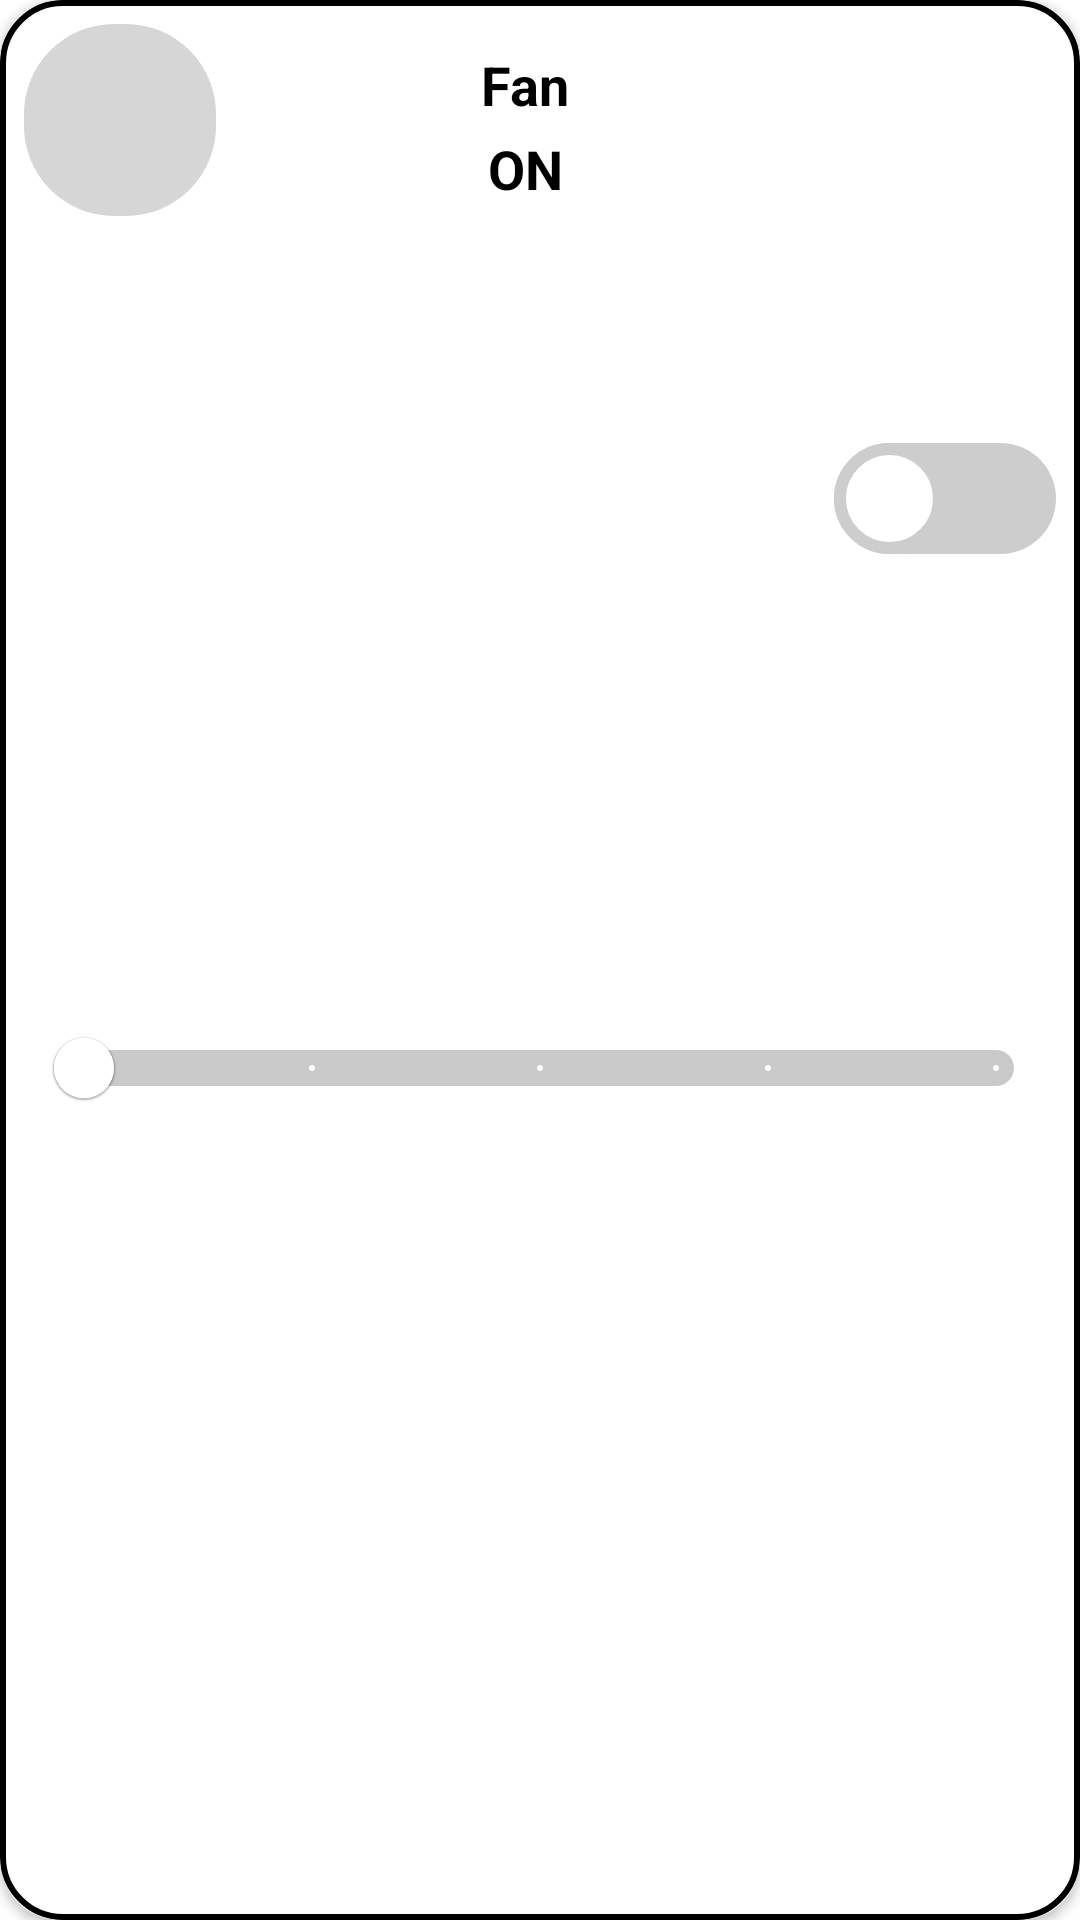

Write the Android layout XML for this screen, with the resource values it uses.
<!-- AndroidManifest.xml: application theme Theme.HomeAutomationApp -->
<!-- res/layout/fan_layout.xml -->
<?xml version="1.0" encoding="utf-8"?>
<layout xmlns:android="http://schemas.android.com/apk/res/android"
    xmlns:app="http://schemas.android.com/tools"
    xmlns:cardView="http://schemas.android.com/apk/res-auto"
    app:ignore="NamespaceTypo">

    <data>

    </data>

    <androidx.cardview.widget.CardView
        android:id="@+id/carView"
        android:layout_width="match_parent"
        android:layout_height="wrap_content"
        android:clickable="true"
        android:focusable="true"
        app:cardElevation="0dp"
        android:foreground="?android:attr/selectableItemBackground"
        cardView:cardCornerRadius="20dp"
        cardView:cardPreventCornerOverlap="false">

        <androidx.constraintlayout.widget.ConstraintLayout
            android:layout_width="match_parent"
            android:layout_height="match_parent"
            android:background="@drawable/black_border">

            <com.google.android.material.imageview.ShapeableImageView
                android:id="@+id/fanImg"
                android:layout_width="64dp"
                android:layout_height="64dp"
                android:layout_marginStart="8dp"
                android:layout_marginTop="8dp"
                android:adjustViewBounds="true"
                android:background="@color/light_grey"
                android:contentDescription="@string/todo"
                android:scaleType="centerCrop"
                android:src="@drawable/fan"
                cardView:layout_constraintStart_toStartOf="parent"
                cardView:layout_constraintTop_toTopOf="parent"
                cardView:shapeAppearanceOverlay="@style/roundedImageView" />

            <TextView
                android:id="@+id/fanTitle"
                android:layout_width="0dp"
                android:layout_height="wrap_content"
                android:layout_margin="8dp"
                android:ellipsize="end"
                android:maxLines="1"
                android:text="@string/fan"
                android:textAlignment="center"
                android:textColor="@color/black"
                android:textSize="18sp"
                android:textStyle="bold"
                cardView:layout_constraintEnd_toStartOf="@+id/fanSwitch"
                cardView:layout_constraintStart_toEndOf="@+id/fanImg"
                cardView:layout_constraintTop_toTopOf="@+id/fanImg" />

            <TextView
                android:id="@+id/fanState"
                android:layout_width="0dp"
                android:layout_height="wrap_content"
                android:layout_margin="8dp"
                android:ellipsize="end"
                android:maxLines="1"
                android:text="@string/on"
                android:textAlignment="center"
                android:textColor="@color/black"
                android:textSize="18sp"
                android:textStyle="bold"
                cardView:layout_constraintBottom_toBottomOf="@+id/fanImg"
                cardView:layout_constraintEnd_toStartOf="@+id/fanSwitch"
                cardView:layout_constraintStart_toEndOf="@+id/fanImg"
                cardView:layout_constraintTop_toBottomOf="@+id/fanTitle" />


            <Switch
                android:id="@+id/fanSwitch"
                android:layout_width="0dp"
                android:layout_height="wrap_content"
                android:layout_marginEnd="8dp"
                android:thumb="@drawable/custom_thumb"
                android:track="@drawable/custom_track"
                app:ignore="UseSwitchCompatOrMaterialXml"
                cardView:layout_constraintBottom_toTopOf="@+id/fanSlider"
                cardView:layout_constraintEnd_toEndOf="parent"
                cardView:layout_constraintTop_toTopOf="parent" />

            <com.google.android.material.slider.Slider
                android:id="@+id/fanSlider"
                android:layout_width="0dp"
                android:layout_height="wrap_content"
                android:layout_margin="8dp"
                android:stepSize="1"
                android:valueFrom="0"
                android:valueTo="4"
                cardView:labelBehavior="floating"
                cardView:layout_constraintBottom_toBottomOf="parent"
                cardView:layout_constraintEnd_toEndOf="parent"
                cardView:layout_constraintLeft_toRightOf="@id/fanImg"
                cardView:layout_constraintStart_toStartOf="parent"
                cardView:layout_constraintTop_toBottomOf="@+id/fanImg"
                cardView:thumbColor="@color/white"
                cardView:tickColorActive="@color/white"
                cardView:tickColorInactive="@color/white"
                cardView:tickVisible="true"
                cardView:trackHeight="12dp" />


        </androidx.constraintlayout.widget.ConstraintLayout>
    </androidx.cardview.widget.CardView>
</layout>
<!-- resources referenced by this layout -->
<resources>
  <color name="black">#FF000000</color>
  <color name="light_grey">#D6D6D6</color>
  <color name="white">#FFFFFFFF</color>
  <!-- drawable black_border (drawable) -->
  <shape xmlns:android="http://schemas.android.com/apk/res/android">
      <stroke
          android:width="2sp"
          android:color="@color/black" />
      <corners android:radius="20dp" />
      <solid android:color="@color/white" />
  </shape>
  <!-- drawable custom_thumb (drawable) -->
  <?xml version="1.0" encoding="utf-8"?>
  <selector xmlns:android="http://schemas.android.com/apk/res/android">
      <item android:state_checked="true">
          <shape android:dither="true" android:shape="rectangle" android:useLevel="false" android:visible="true">
              <corners android:radius="20dp" />
              <solid android:color="@color/white" />
              <size android:width="37dp" android:height="37dp" />
              <stroke android:width="4dp" android:color="@color/black" />
          </shape>
      </item>
      <item android:state_checked="false">
          <shape android:dither="true" android:shape="rectangle" android:useLevel="false" android:visible="true">
              <corners android:radius="20dp" />
              <solid android:color="@color/white" />
              <size android:width="37dp" android:height="37dp" />
              <stroke android:width="4dp" android:color="#cdcdcd" />
          </shape>
      </item>
  </selector>
  <!-- drawable custom_track (drawable) -->
  <?xml version="1.0" encoding="utf-8"?>
  <selector xmlns:android="http://schemas.android.com/apk/res/android">
      <item android:state_checked="true">
          <shape android:dither="true" android:shape="rectangle" android:useLevel="false" android:visible="true">
              <solid android:color="@color/black" />
              <corners android:radius="20dp" />
              <size android:width="50dp" android:height="26dp" />
          </shape>
      </item>
      <item android:state_checked="false">
          <shape android:dither="true" android:shape="rectangle" android:useLevel="false" android:visible="true">
              <solid android:color="#cdcdcd" />
              <corners android:radius="20dp" />
              <size android:width="50dp" android:height="26dp" />
          </shape>
      </item>
  </selector>
  <string name="fan">Fan</string>
  <string name="on">ON</string>
  <string name="todo">TODO</string>
  <style name="roundedImageView">
          <item name="cornerFamily">rounded</item>
          <item name="cornerSize">30dp</item>
      </style>
  <style name="Theme.HomeAutomationApp" parent="Theme.MaterialComponents.Light.DarkActionBar">
          
          
          <item name="colorPrimaryVariant">@color/purple_700</item>
          
          
          <item name="colorSecondary">@color/black</item>
          
          
          
          
          <item name="android:statusBarColor">@color/black</item>
          <item name="windowNoTitle">true</item>
          <item name="android:windowNoTitle">true</item>
  
      </style>
  <color name="purple_700">#FF3700B3</color>
</resources>
